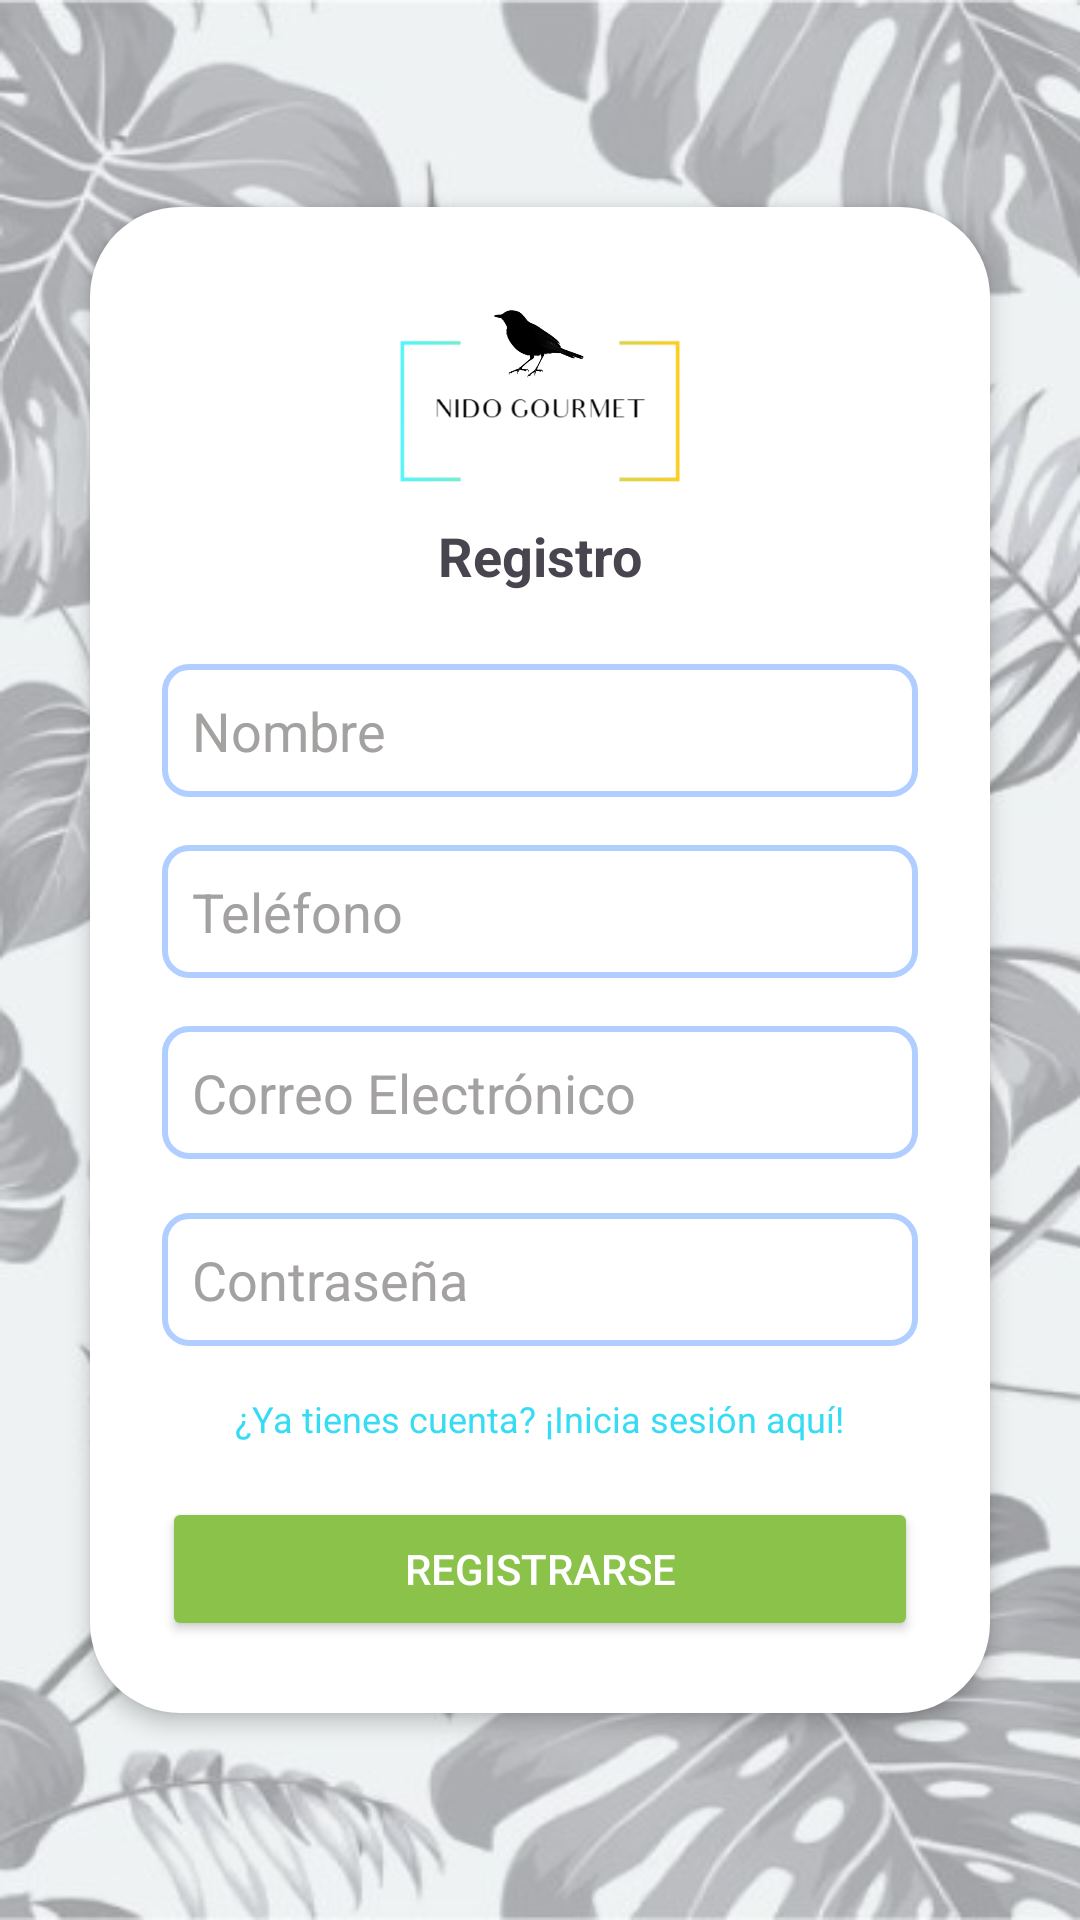

Android layout source for this screen:
<!-- AndroidManifest.xml: application theme Theme.ComederoMóvil -->
<!-- res/layout/activity_registro.xml -->
<?xml version="1.0" encoding="utf-8"?>
<RelativeLayout xmlns:android="http://schemas.android.com/apk/res/android"
    android:layout_width="match_parent"
    android:layout_height="match_parent"
    android:background="@drawable/hojas1"
    android:gravity="center">

    <LinearLayout
        android:layout_width="300dp"
        android:layout_height="wrap_content"
        android:orientation="vertical"
        android:padding="24dp"
        android:gravity="center"
        android:layout_marginBottom="16dp"
        android:layout_marginTop="16dp"
        android:elevation="4dp"
        android:background="@drawable/borde_redondo">

        <ImageView
            android:layout_width="100dp"
            android:layout_height="80dp"
            android:src="@drawable/logo"
            android:layout_gravity="center" />

        <TextView
            android:layout_width="match_parent"
            android:layout_height="wrap_content"
            android:text="Registro"
            android:textSize="18sp"
            android:textStyle="bold"
            android:gravity="center"
            android:layout_marginBottom="8dp"/>

        <EditText
            android:id="@+id/nombre"
            android:layout_width="match_parent"
            android:layout_height="wrap_content"
            android:hint="Nombre"
            android:background="@drawable/borde_texto"
            android:padding="10dp"
            android:textColorHint="#A4A1A1"
            android:layout_marginTop="16dp"/>

        <EditText
            android:id="@+id/telefono"
            android:layout_width="match_parent"
            android:layout_height="wrap_content"
            android:hint="Teléfono"
            android:background="@drawable/borde_texto"
            android:padding="10dp"
            android:textColorHint="#A4A1A1"
            android:layout_marginTop="16dp"
            android:inputType="phone"/>

        <EditText
            android:id="@+id/email"
            android:layout_width="match_parent"
            android:layout_height="wrap_content"
            android:hint="Correo Electrónico"
            android:background="@drawable/borde_texto"
            android:padding="10dp"
            android:textColorHint="#A4A1A1"
            android:layout_marginTop="16dp"
            android:inputType="textEmailAddress"/>

        <EditText
            android:id="@+id/password"
            android:layout_width="match_parent"
            android:layout_height="wrap_content"
            android:hint="Contraseña"
            android:background="@drawable/borde_texto"
            android:padding="10dp"
            android:textColorHint="#A4A1A1"
            android:layout_marginTop="18dp"
            android:inputType="textPassword"/>

        <TextView
            android:id="@+id/btn_ir_login"
            android:layout_width="wrap_content"
            android:layout_height="wrap_content"
            android:text="¿Ya tienes cuenta? ¡Inicia sesión aquí!"
            android:textSize="12sp"
            android:textColor="#36DCF4"
            android:layout_gravity="center"
            android:layout_marginTop="16dp"
            android:clickable="true"
            android:focusable="true"/>

        <Button
            android:id="@+id/btn_registrar"
            android:layout_width="match_parent"
            android:layout_height="wrap_content"
            android:text="Registrarse"
            android:backgroundTint="#8BC34A"
            android:textColor="#FFF"
            android:layout_marginTop="18dp"/>

    </LinearLayout>

</RelativeLayout>
<!-- resources referenced by this layout -->
<resources>
  <!-- drawable borde_redondo (drawable) -->
  <shape xmlns:android="http://schemas.android.com/apk/res/android">
      <corners android:radius="30dp" />
      <solid android:color="#FFFFFF" />
  </shape>
  <!-- drawable borde_texto (drawable) -->
  <?xml version="1.0" encoding="utf-8"?>
  <shape xmlns:android="http://schemas.android.com/apk/res/android" android:shape="rectangle">
      <solid android:color="#FFFFFF"/>
      <stroke android:width="2dp" android:color="#B0CEFF"/>
      <corners android:radius="8dp"/>
      <padding android:left="10dp" android:top="10dp" android:right="10dp" android:bottom="10dp"/>
  </shape>
  <!-- drawable hojas1: jpg bitmap (drawable, 53491 bytes) -->
  <!-- drawable logo: jpg bitmap (drawable, 53860 bytes) -->
  <style name="Theme.ComederoMóvil" parent="Base.Theme.ComederoMóvil" />
  <style name="Base.Theme.ComederoMóvil" parent="Theme.Material3.DayNight.NoActionBar">
          
          
      </style>
</resources>
